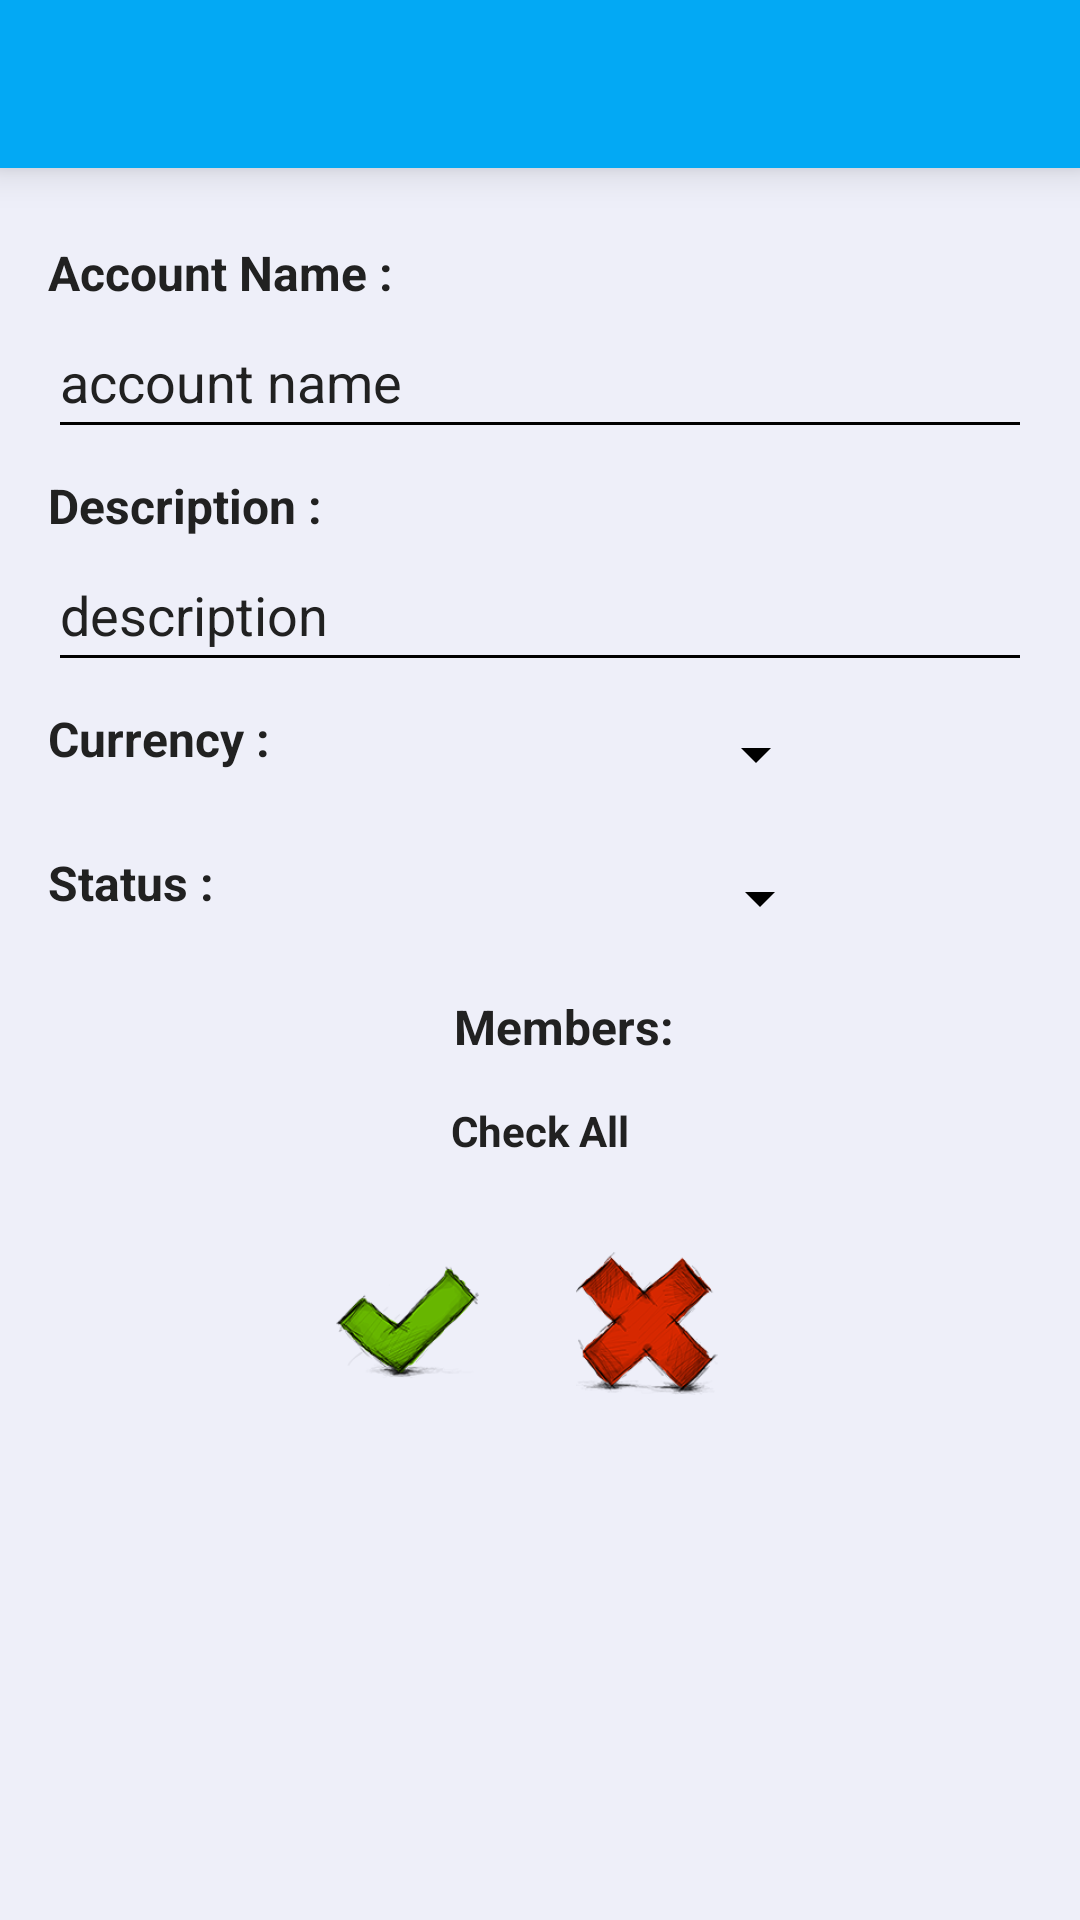

Here is an Android app screen rendered from its layout file. Give the layout XML and the strings, colors and styles it references.
<!-- AndroidManifest.xml: application theme AppTheme -->
<!-- res/layout/activity_add_edit_account.xml -->
<RelativeLayout
    xmlns:android="http://schemas.android.com/apk/res/android"
    xmlns:tools="http://schemas.android.com/tools"
    android:layout_width="match_parent"
    android:layout_height="match_parent"
    android:background="#EEEFF9">

    <include
        android:id="@+id/toolbar"
        layout="@layout/toolbar" />


    <ScrollView
        android:layout_width="match_parent"
        android:layout_height="match_parent"
        android:layout_below="@id/toolbar"
        android:layout_marginTop="16dp">

        <RelativeLayout xmlns:android="http://schemas.android.com/apk/res/android"
            android:id="@+id/layoutBody"
            android:layout_width="match_parent"
            android:layout_height="wrap_content"
            android:layout_marginLeft="16dp"
            android:layout_marginRight="16dp"
            android:layout_marginTop="8dp"
            android:elevation="8dp">

            
            <TextView
                android:id="@+id/textViewAEAAccountNameLabel"
                style="@style/textViewHeaderPrimaryText"
                android:layout_width="120dp"
                android:layout_height="wrap_content"
                android:gravity="center|left"
                android:text="Account Name :" />

            <EditText
                android:id="@+id/editViewAEAAccountName"
                android:layout_width="match_parent"
                android:layout_height="48dp"
                android:layout_below="@id/textViewAEAAccountNameLabel"
                android:hint="account name"
                android:singleLine="true"
                android:textColor="@color/primary_text"
                android:textColorHint="@color/primary_text" />

            
            <TextView
                android:id="@+id/textViewAEADescriptionLabel"
                style="@style/textViewHeaderPrimaryText"
                android:layout_width="120dp"
                android:layout_height="wrap_content"
                android:layout_below="@id/editViewAEAAccountName"
                android:layout_marginTop="8dp"
                android:gravity="center|left"
                android:text="Description :" />

            <AutoCompleteTextView
                android:id="@+id/textViewAEADescriptionAutoComplete"
                android:layout_width="match_parent"
                android:layout_height="48dp"
                android:layout_below="@id/textViewAEADescriptionLabel"
                android:hint="description"
                android:singleLine="true"
                android:textColor="@color/primary_text"
                android:textColorHint="@color/primary_text" />


            
            <TextView
                android:id="@+id/textViewAEACurrencyLabel"
                style="@style/textViewHeaderPrimaryText"
                android:layout_width="wrap_content"
                android:layout_height="wrap_content"
                android:layout_below="@id/textViewAEADescriptionAutoComplete"
                android:layout_marginTop="8dp"
                android:text="Currency :" />

            <Spinner
                android:id="@+id/spinnerAEACurrency"
                android:layout_width="170dp"
                android:layout_height="48dp"
                android:layout_below="@id/textViewAEADescriptionAutoComplete"
                android:layout_marginLeft="16dp"
                android:layout_marginRight="16dp"
                android:layout_toRightOf="@id/textViewAEACurrencyLabel"
                android:popupBackground="@color/windowBackground" />


            
            <TextView
                android:id="@+id/textViewAEAStatusLabel"
                style="@style/textViewHeaderPrimaryText"
                android:layout_width="wrap_content"
                android:layout_height="wrap_content"
                android:layout_below="@id/spinnerAEACurrency"
                android:layout_marginTop="8dp"
                android:text="Status :" />

            <Spinner
                android:id="@+id/spinnerAEAStatus"
                android:layout_width="170dp"
                android:layout_height="48dp"
                android:layout_below="@id/spinnerAEACurrency"
                android:layout_marginLeft="36dp"
                android:layout_toRightOf="@id/textViewAEAStatusLabel"
                android:popupBackground="@color/windowBackground" />

            
            <TextView
                android:id="@+id/textViewAEAMembersLabel"
                style="@style/textViewHeaderPrimaryText"
                android:layout_width="match_parent"
                android:layout_height="wrap_content"
                android:layout_below="@id/spinnerAEAStatus"
                android:layout_marginLeft="16dp"
                android:layout_marginTop="8dp"
                android:gravity="center"
                android:text="Members:" />

            <GridLayout
                android:id="@+id/gridLayoutAEAMember"
                android:layout_width="match_parent"
                android:layout_height="wrap_content"
                android:layout_below="@id/textViewAEAMembersLabel"></GridLayout>

            <TextView
                android:id="@+id/textViewAEACheckAll"
                android:layout_width="wrap_content"
                android:layout_height="48dp"
                android:layout_below="@id/gridLayoutAEAMember"
                android:layout_centerHorizontal="true"
                android:background="@drawable/ripple_accent"
                android:clickable="true"
                android:gravity="center|center_vertical"
                android:text="Check All"
                android:textColor="@color/primary_text"
                android:textStyle="bold" />

            <LinearLayout
                android:id="@+id/linearLayout"
                android:layout_width="wrap_content"
                android:layout_height="wrap_content"
                android:layout_below="@id/textViewAEACheckAll"
                android:layout_centerHorizontal="true"
                android:layout_marginBottom="16dp"
                android:layout_marginTop="16dp">

                <ImageButton
                    android:id="@+id/imgAEABtnOk"
                    android:layout_width="50dp"
                    android:layout_height="48dp"
                    android:layout_marginRight="30dp"
                    android:background="@drawable/ripple_accent"
                    android:src="@drawable/ic_ok"
                    android:scaleType="fitCenter" />


                <ImageButton
                    android:id="@+id/imgAEABtnCancel"
                    android:layout_width="50dp"
                    android:layout_height="48dp"
                    android:layout_marginRight="8dp"
                    android:background="@drawable/ripple_accent"
                    android:src="@drawable/ic_cancel"
                    android:scaleType="fitCenter" />

            </LinearLayout>

        </RelativeLayout>
    </ScrollView>

</RelativeLayout>
<!-- res/layout/toolbar.xml (included above) -->
<?xml version="1.0" encoding="utf-8"?>
<android.support.v7.widget.Toolbar xmlns:android="http://schemas.android.com/apk/res/android"
    xmlns:app="http://schemas.android.com/apk/res-auto"
    android:layout_width="match_parent"
    android:layout_height="?attr/actionBarSize"
    android:background="@color/primary"
    android:gravity="center"
    android:elevation="8dp"
    android:titleTextAppearance="@style/Toolbar.TitleText"
    app:popupTheme="@style/ThemeOverlay.AppCompat.Dark"
    app:theme="@style/MyCustomToolbarTheme">

</android.support.v7.widget.Toolbar>
<!-- resources referenced by this layout -->
<resources>
  <color name="primary">#03A9F4</color>
  <color name="primary_text">#212121</color>
  <color name="windowBackground">#FFFFFF</color>
  <!-- drawable ic_cancel: png bitmap (drawable-hdpi, 8023 bytes) -->
  <!-- drawable ic_ok: png bitmap (drawable-hdpi, 5131 bytes) -->
  <!-- drawable ripple_accent (drawable-v21) -->
  <?xml version="1.0" encoding="utf-8"?>
  <ripple xmlns:android="http://schemas.android.com/apk/res/android"
      android:color="@color/accent"> 
  
  </ripple>
  <style name="MyCustomToolbarTheme" parent="Theme.AppCompat.NoActionBar">
          <item name="android:textColorPrimary">@color/text_icons</item>
          <item name="android:textColorSecondary">@color/text_icons</item>
      </style>
  <style name="Toolbar.TitleText" parent="TextAppearance.Widget.AppCompat.Toolbar.Title">
          <item name="android:textSize">10sp</item>
          <item name="android:textColor">@color/text_icons</item>
      </style>
  <style name="textViewHeaderPrimaryText">
          <item name="android:textColor">@color/primary_text</item>
          <item name="android:textSize">16sp</item>
          <item name="android:textStyle">bold</item>
      </style>
  <style name="AppTheme" parent="AppTheme.Base">
          
  
      </style>
  <color name="accent">#FF5252</color>
  <color name="text_icons">#FFFFFF</color>
  <style name="AppTheme.Base" parent="Theme.AppCompat.NoActionBar">
          <item name="colorPrimaryDark">@color/primary_dark</item>
          <item name="colorPrimary">@color/primary</item>
          <item name="colorAccent">@color/accent</item>
          <item name="android:windowActionBar">false</item>
          <item name="android:windowNoTitle">true</item>
          <item name="android:typeface">sans</item>
  
          <item name="colorControlNormal">@color/colorControlNormal</item>
          <item name="colorControlActivated">@color/colorControlActivated</item>
          <item name="colorControlHighlight">@color/colorControlHighlight</item>
          <item name="android:alertDialogTheme">@style/MyAlertDialogTheme</item>
      </style>
  <color name="primary_dark">#0288D1</color>
  <color name="colorControlNormal">#000000</color>
  <color name="colorControlActivated">#FF5252</color>
  <color name="colorControlHighlight">#FF5252</color>
  <style name="MyAlertDialogTheme" parent="Base.V21.Theme.AppCompat.Light.Dialog">
          <item name="android:windowBackground">@color/windowBackground</item>
  
      </style>
</resources>
